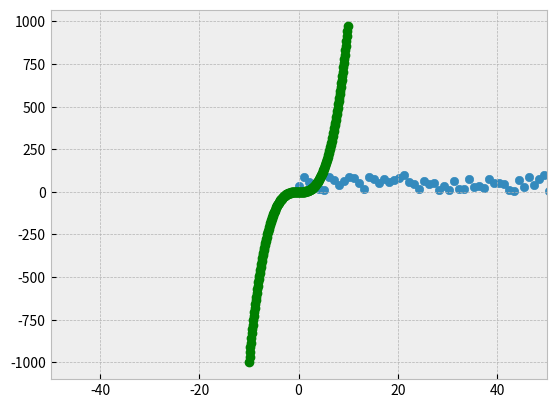

This figure's Python source:
import matplotlib.pyplot as plt
import math
import numpy as np
from numpy.core.fromnumeric import shape


plt.style.use("bmh")


x_coordinates = np.arange(-10, 10, 0.1)
# y_coordinates = np.sin(x_coordinates)
y_coordinates = x_coordinates ** 3
plt.plot(x_coordinates, y_coordinates, c="green", marker="o")

plt.xlim(-50, 50)
plt.show()



x_coordinates = np.linspace(0, 100, 100)
y_coordinates = np.random.randint(0, 100, size=x_coordinates.shape)
plt.scatter(x_coordinates, y_coordinates)
plt.show()
